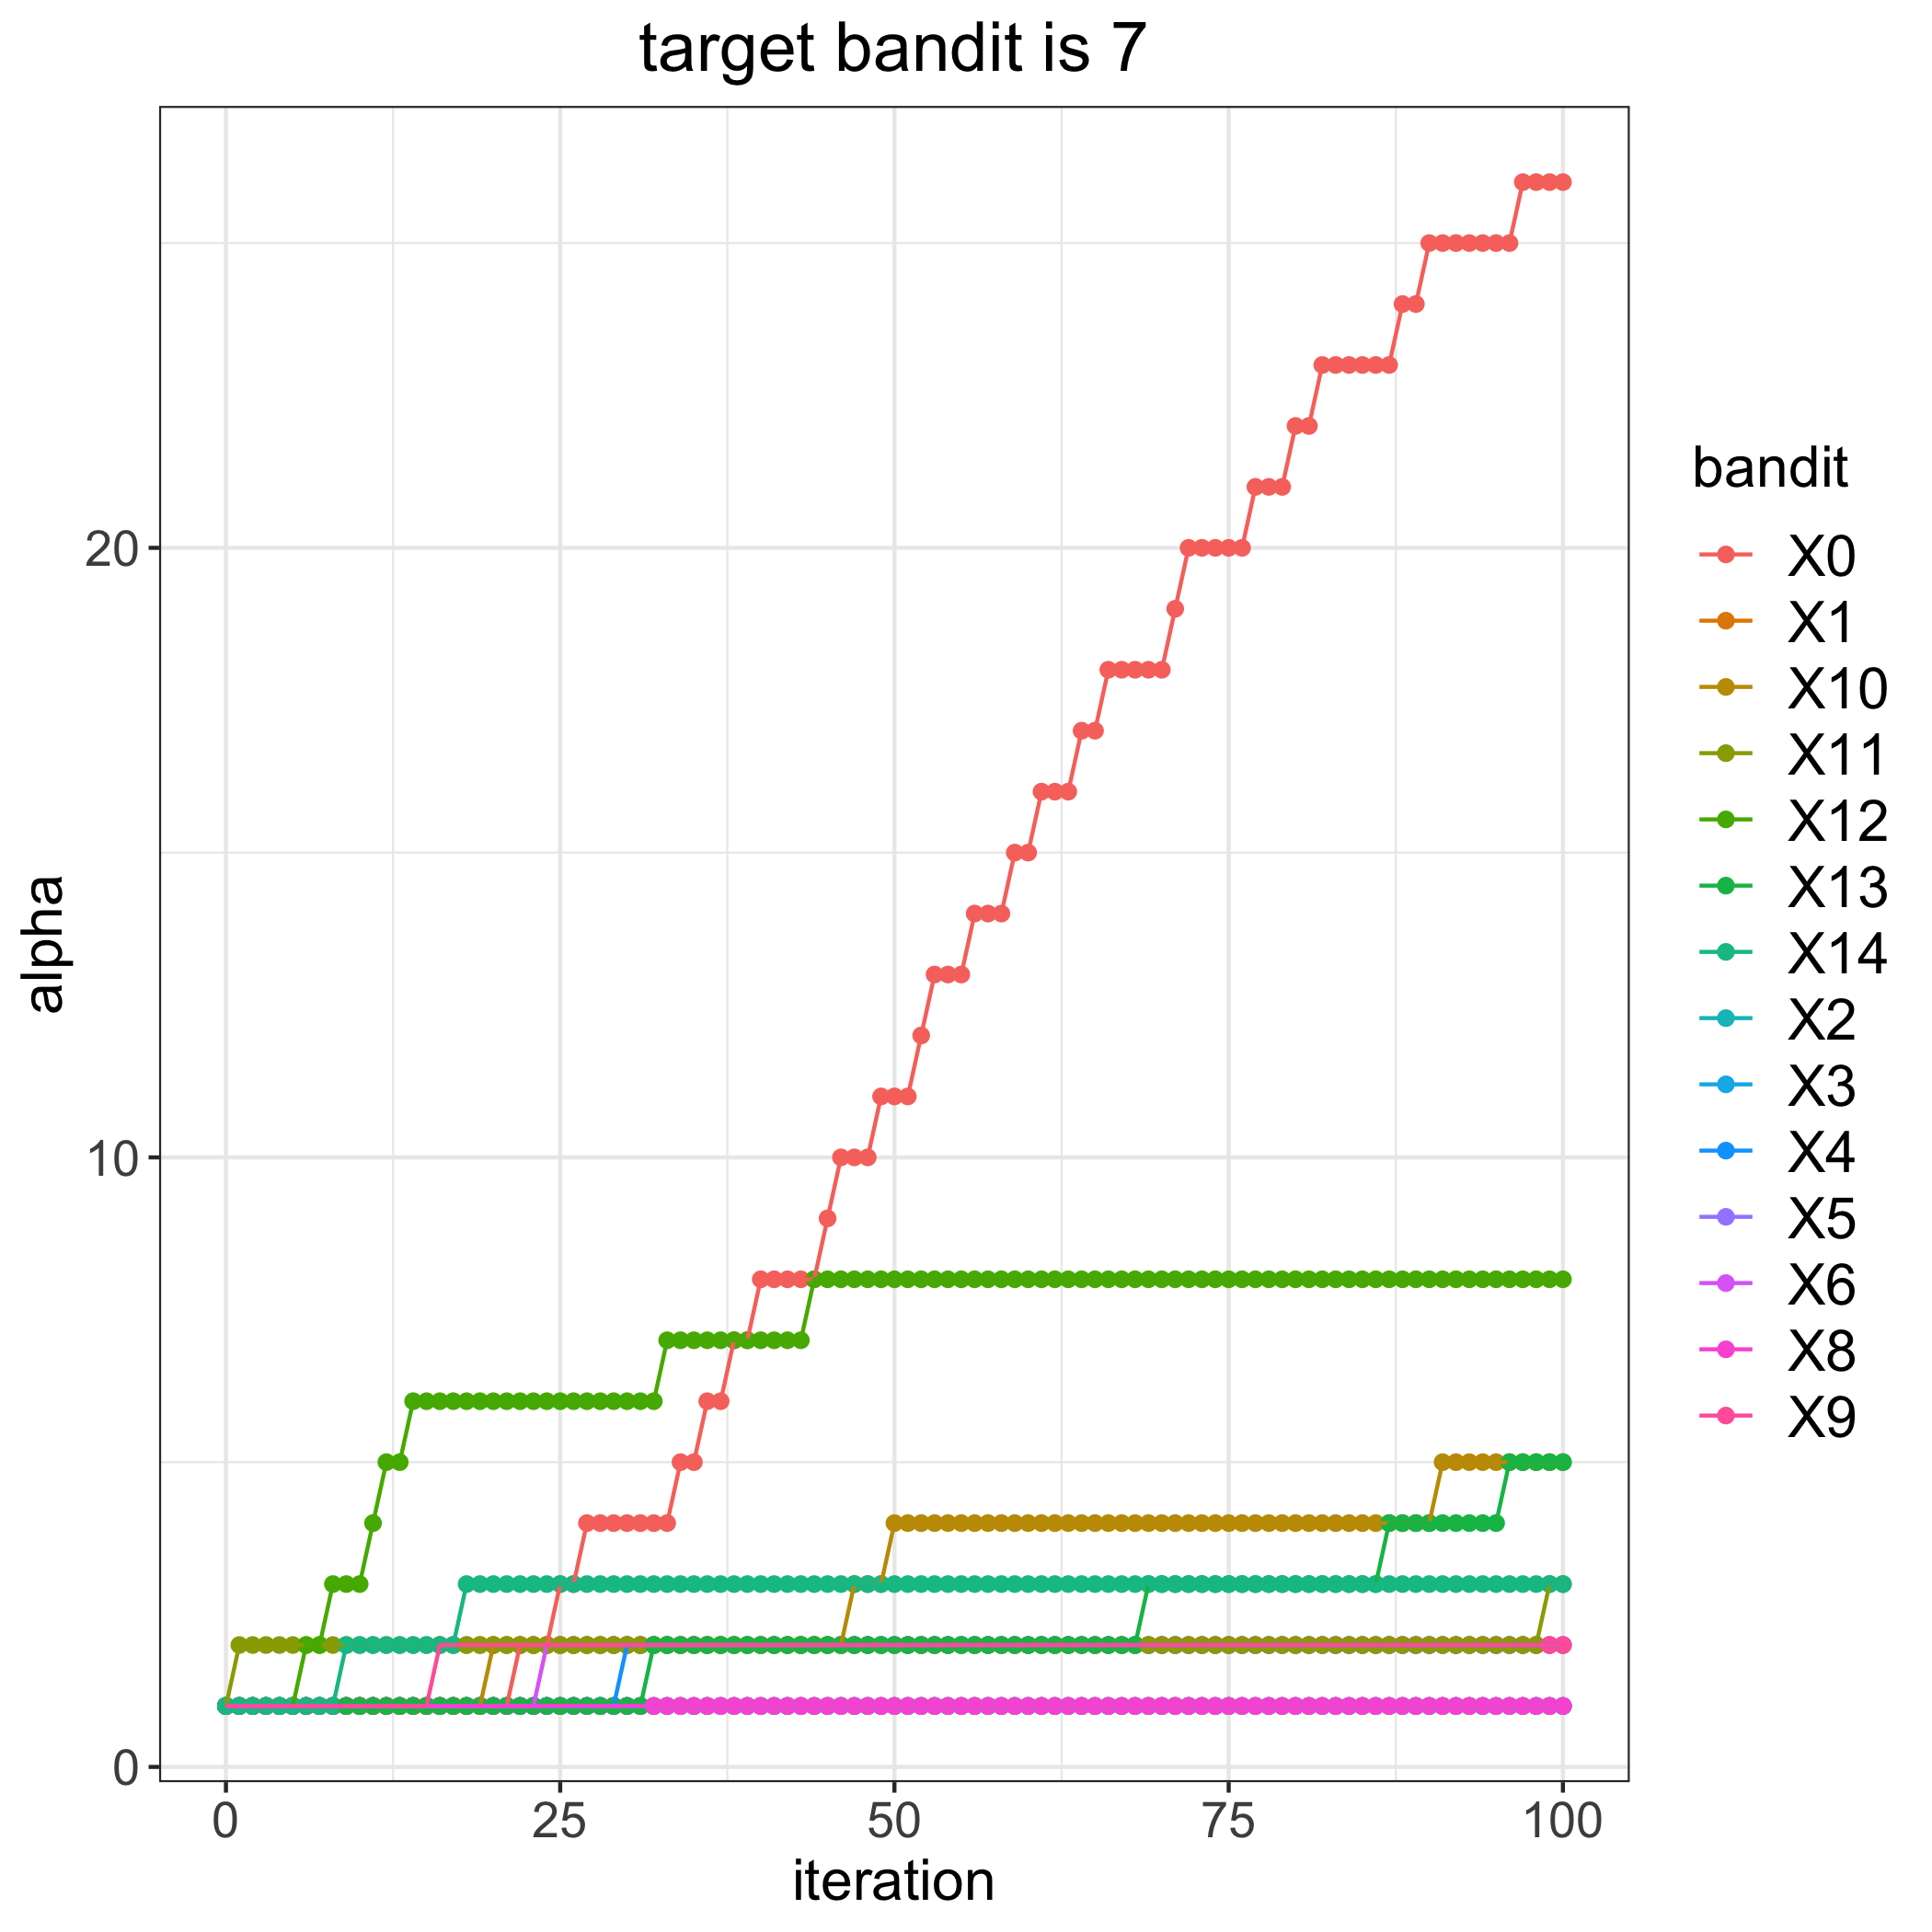

Source data for this figure (header and first rows):
, 0, 1, 2, 3, 4, 5, 6, 8, 9, 10, 11, 12, 13, 14
0, 1, 1, 1, 1, 1, 1, 1, 1, 1, 1, 1, 1, 1, 1
1, 1, 1, 1, 1, 1, 1, 1, 1, 1, 1, 2, 1, 1, 1
2, 1, 1, 1, 1, 1, 1, 1, 1, 1, 1, 2, 1, 1, 1
3, 1, 1, 1, 1, 1, 1, 1, 1, 1, 1, 2, 1, 1, 1
4, 1, 1, 1, 1, 1, 1, 1, 1, 1, 1, 2, 1, 1, 1
5, 1, 1, 1, 1, 1, 1, 1, 1, 1, 1, 2, 1, 1, 1
6, 1, 1, 1, 1, 1, 1, 1, 1, 1, 1, 2, 2, 1, 1
7, 1, 1, 1, 1, 1, 1, 1, 1, 1, 1, 2, 2, 1, 1
8, 1, 1, 1, 1, 1, 1, 1, 1, 1, 1, 2, 3, 1, 1
9, 1, 1, 1, 1, 1, 1, 1, 1, 1, 1, 2, 3, 1, 2
10, 1, 1, 1, 1, 1, 1, 1, 1, 1, 1, 2, 3, 1, 2
11, 1, 1, 1, 1, 1, 1, 1, 1, 1, 1, 2, 4, 1, 2
12, 1, 1, 1, 1, 1, 1, 1, 1, 1, 1, 2, 5, 1, 2
13, 1, 1, 1, 1, 1, 1, 1, 1, 1, 1, 2, 5, 1, 2
14, 1, 1, 1, 1, 1, 1, 1, 1, 1, 1, 2, 6, 1, 2
15, 1, 1, 1, 1, 1, 1, 1, 1, 1, 1, 2, 6, 1, 2
16, 1, 1, 1, 1, 1, 1, 1, 1, 2, 1, 2, 6, 1, 2
17, 1, 1, 1, 1, 1, 1, 1, 1, 2, 1, 2, 6, 1, 2
18, 1, 1, 1, 1, 1, 1, 1, 1, 2, 1, 2, 6, 1, 3
19, 1, 1, 1, 1, 1, 1, 1, 1, 2, 1, 2, 6, 1, 3
20, 1, 1, 1, 1, 1, 1, 1, 1, 2, 2, 2, 6, 1, 3
21, 1, 1, 1, 1, 1, 1, 1, 1, 2, 2, 2, 6, 1, 3
22, 2, 1, 1, 1, 1, 1, 1, 1, 2, 2, 2, 6, 1, 3
23, 2, 1, 1, 1, 1, 1, 1, 1, 2, 2, 2, 6, 1, 3
24, 2, 1, 1, 1, 1, 1, 2, 1, 2, 2, 2, 6, 1, 3
25, 3, 1, 1, 1, 1, 1, 2, 1, 2, 2, 2, 6, 1, 3
26, 3, 1, 1, 1, 1, 1, 2, 1, 2, 2, 2, 6, 1, 3
27, 4, 1, 1, 1, 1, 1, 2, 1, 2, 2, 2, 6, 1, 3
28, 4, 1, 1, 1, 1, 1, 2, 1, 2, 2, 2, 6, 1, 3
29, 4, 1, 1, 1, 1, 1, 2, 1, 2, 2, 2, 6, 1, 3
30, 4, 1, 1, 1, 2, 1, 2, 1, 2, 2, 2, 6, 1, 3
31, 4, 1, 1, 1, 2, 1, 2, 1, 2, 2, 2, 6, 1, 3
32, 4, 1, 1, 1, 2, 1, 2, 1, 2, 2, 2, 6, 2, 3
33, 4, 1, 1, 1, 2, 1, 2, 1, 2, 2, 2, 7, 2, 3
34, 5, 1, 1, 1, 2, 1, 2, 1, 2, 2, 2, 7, 2, 3
35, 5, 1, 1, 1, 2, 1, 2, 1, 2, 2, 2, 7, 2, 3
36, 6, 1, 1, 1, 2, 1, 2, 1, 2, 2, 2, 7, 2, 3
37, 6, 1, 1, 1, 2, 1, 2, 1, 2, 2, 2, 7, 2, 3
38, 7, 1, 1, 1, 2, 1, 2, 1, 2, 2, 2, 7, 2, 3
39, 7, 1, 1, 1, 2, 1, 2, 1, 2, 2, 2, 7, 2, 3
40, 8, 1, 1, 1, 2, 1, 2, 1, 2, 2, 2, 7, 2, 3
41, 8, 1, 1, 1, 2, 1, 2, 1, 2, 2, 2, 7, 2, 3
42, 8, 1, 1, 1, 2, 1, 2, 1, 2, 2, 2, 7, 2, 3
43, 8, 1, 1, 1, 2, 1, 2, 1, 2, 2, 2, 7, 2, 3
44, 8, 1, 1, 1, 2, 1, 2, 1, 2, 2, 2, 8, 2, 3
45, 9, 1, 1, 1, 2, 1, 2, 1, 2, 2, 2, 8, 2, 3
46, 10, 1, 1, 1, 2, 1, 2, 1, 2, 2, 2, 8, 2, 3
47, 10, 1, 1, 1, 2, 1, 2, 1, 2, 3, 2, 8, 2, 3
48, 10, 1, 1, 1, 2, 1, 2, 1, 2, 3, 2, 8, 2, 3
49, 11, 1, 1, 1, 2, 1, 2, 1, 2, 3, 2, 8, 2, 3
50, 11, 1, 1, 1, 2, 1, 2, 1, 2, 4, 2, 8, 2, 3
51, 11, 1, 1, 1, 2, 1, 2, 1, 2, 4, 2, 8, 2, 3
52, 12, 1, 1, 1, 2, 1, 2, 1, 2, 4, 2, 8, 2, 3
53, 13, 1, 1, 1, 2, 1, 2, 1, 2, 4, 2, 8, 2, 3
54, 13, 1, 1, 1, 2, 1, 2, 1, 2, 4, 2, 8, 2, 3
55, 13, 1, 1, 1, 2, 1, 2, 1, 2, 4, 2, 8, 2, 3
56, 14, 1, 1, 1, 2, 1, 2, 1, 2, 4, 2, 8, 2, 3
57, 14, 1, 1, 1, 2, 1, 2, 1, 2, 4, 2, 8, 2, 3
58, 14, 1, 1, 1, 2, 1, 2, 1, 2, 4, 2, 8, 2, 3
59, 15, 1, 1, 1, 2, 1, 2, 1, 2, 4, 2, 8, 2, 3
... 41 more rows
